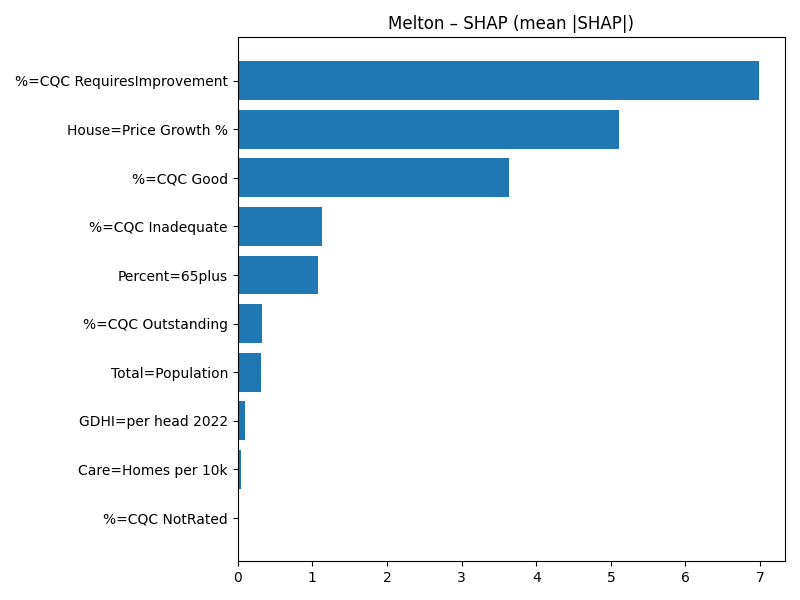

Source data for this figure (header and first rows):
Term, MeanAbsSHAP, MeanSignedSHAP
%=CQC RequiresImprovement, 6.984, 6.984
House=Price Growth %, 5.103, -5.103
%=CQC Good, 3.63, 3.63
%=CQC Inadequate, 1.134, 1.134
Percent=65plus, 1.074, 1.074
%=CQC Outstanding, 0.3198, 0.3198
Total=Population, 0.3117, 0.3117
GDHI=per head 2022, 0.1003, 0.1003
Care=Homes per 10k, 0.04298, -0.04298
%=CQC NotRated, 0.0, 0.0
